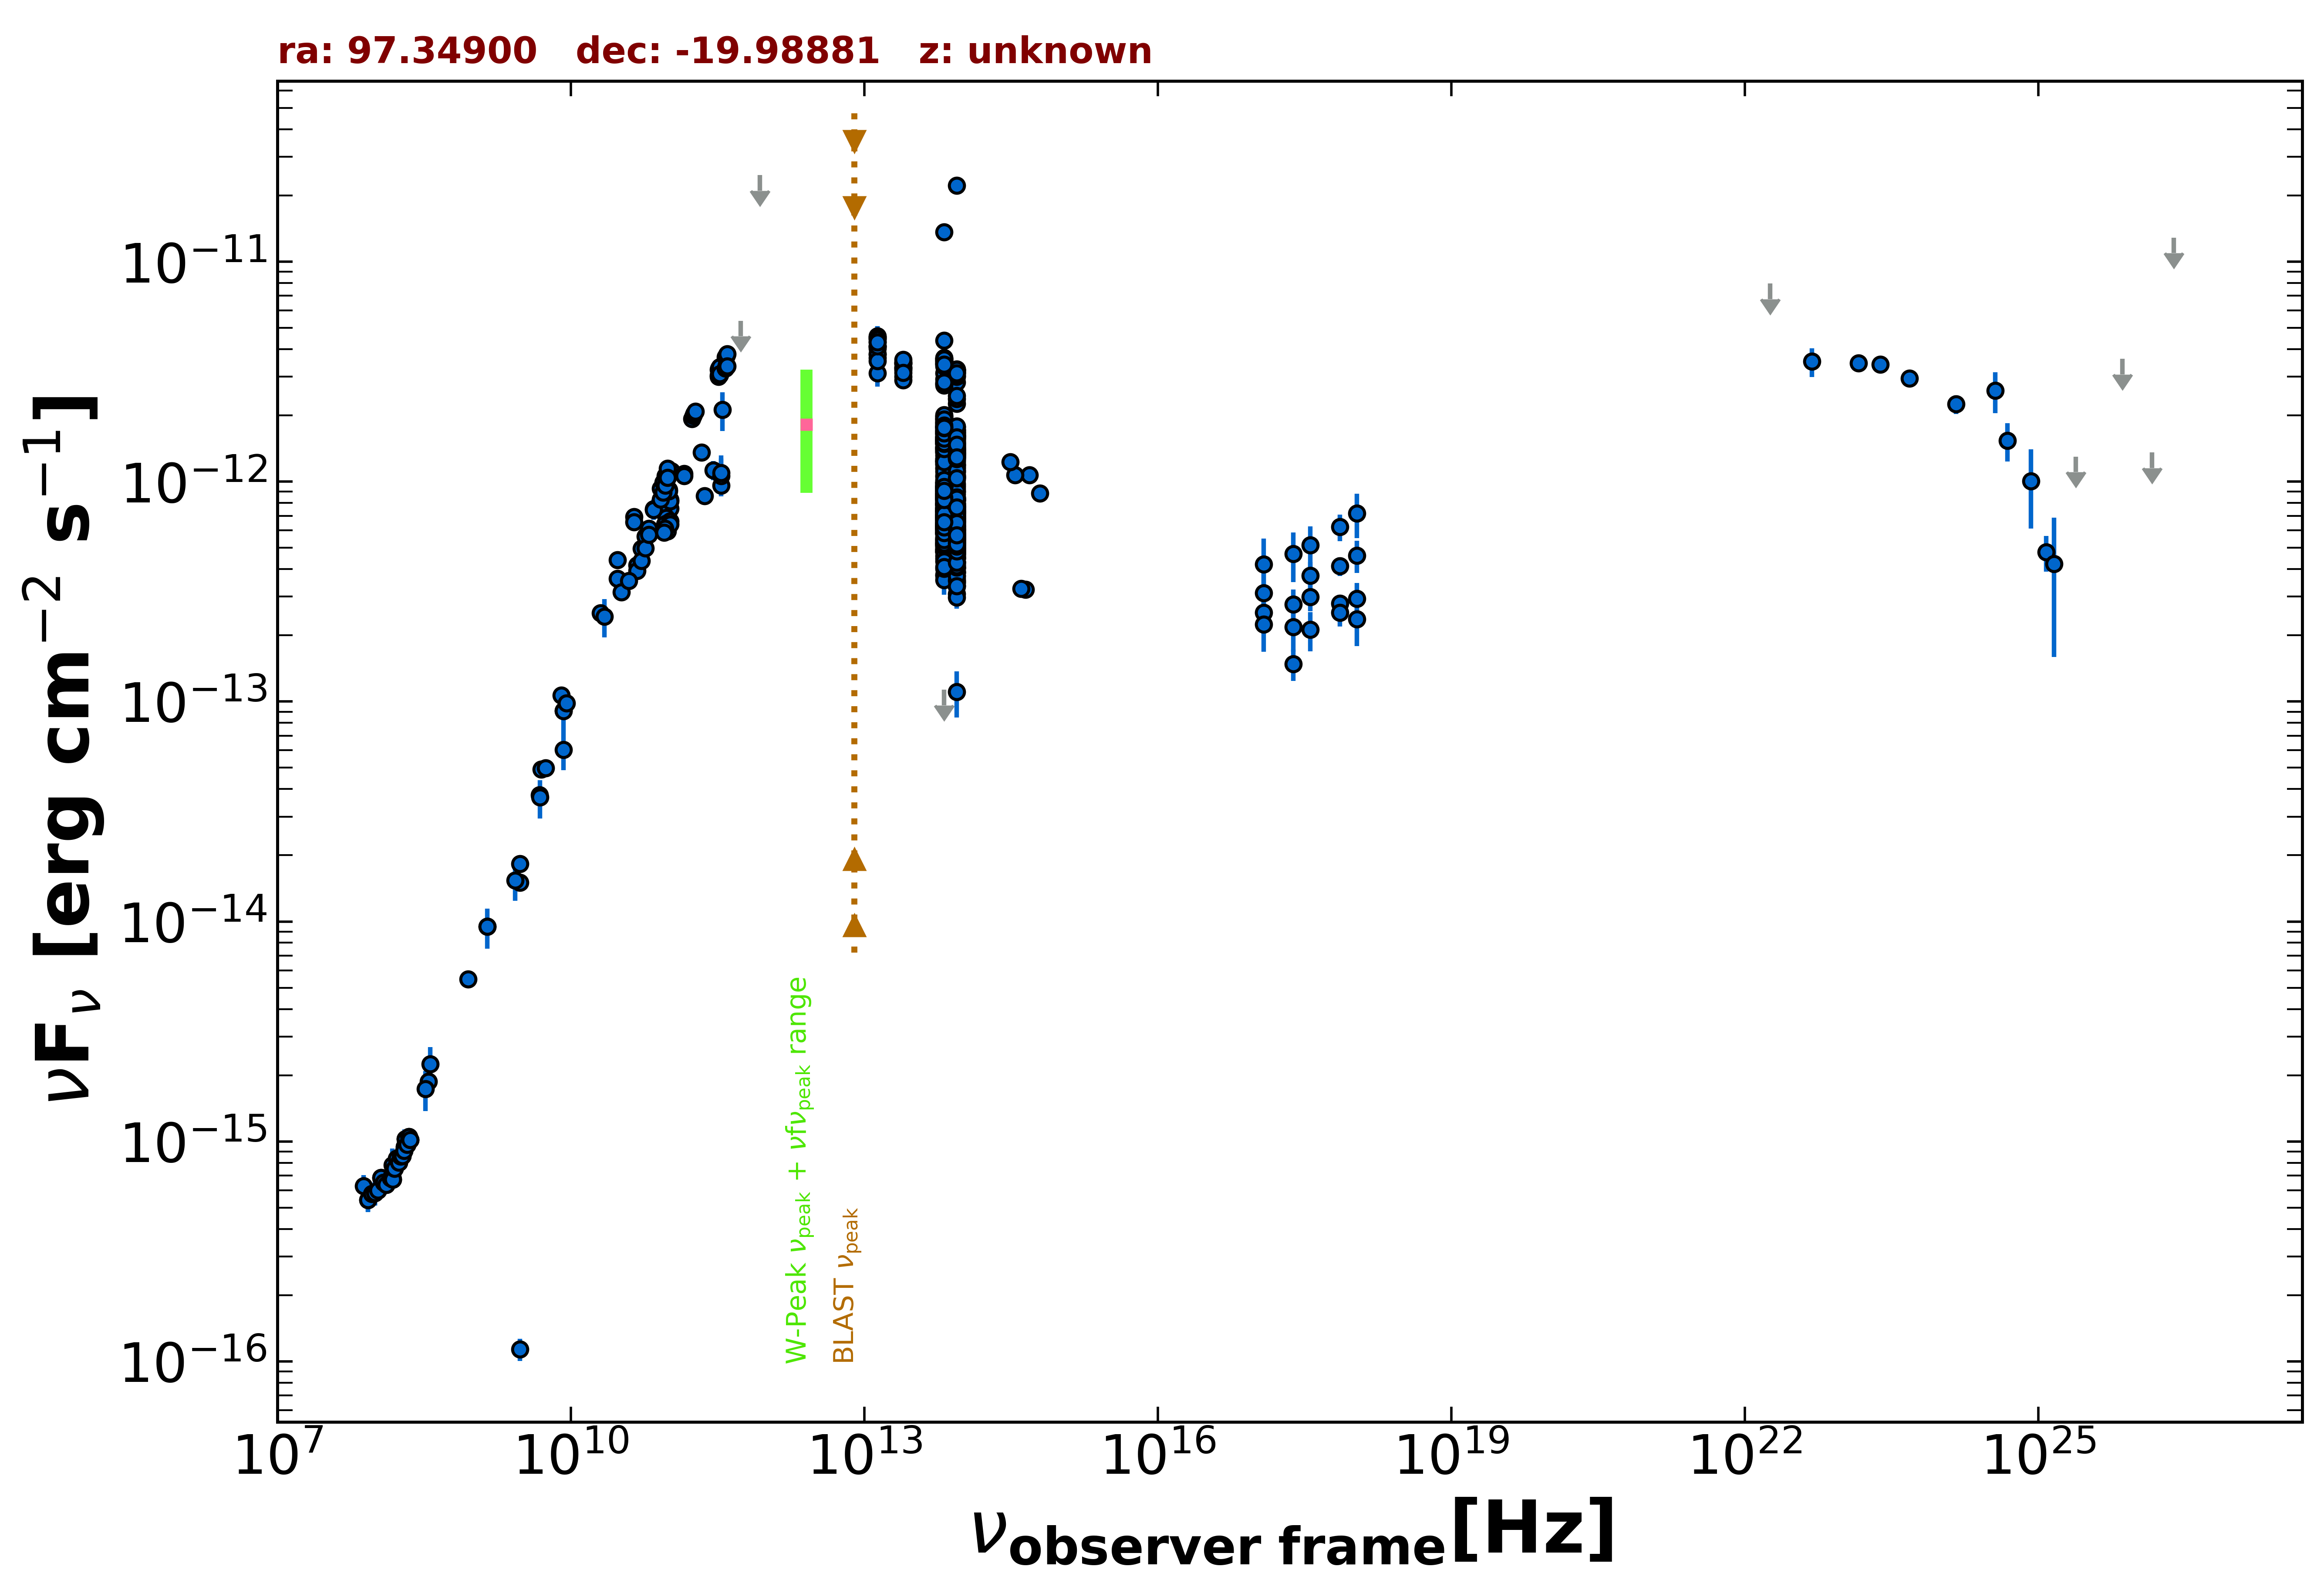

The file beside this chart, header and first rows:
freq., flux, err_flux, MJD_start, MJD_end, flag, catalog, reference
1.400e+09, 9.472e-15, 2.845e-16, 55000, 55000, , NVSS, Condon et al. 1998  AJ  115  1693
8.870e+08, 5.473e-15, 3.885e-16, 55000, 55000, , RACS, Hale et al. 2021  PASA  38  e058
3.000e+09, 1.135e-16, 1.315e-17, 55000, 55000, , VLASSQL, Gordon et al. 2021  ApJS  255  30
3.000e+09, 1.507e-14, 3.500e-17, 55000, 55000, , VLASSQL, Gordon et al. 2021  ApJS  255  30
3.000e+09, 1.828e-14, 9.500e-17, 55000, 55000, , VLASSQL, Gordon et al. 2021  ApJS  255  30
2.418e+17, 2.766e-13, 4.620e-14, 55538, 55704, , 1OUSX, Giommi et al. in preparation
1.209e+17, 2.534e-13, 5.010e-14, 55538, 55704, , 1OUSX, Giommi et al. in preparation
3.627e+17, 2.999e-13, 4.230e-14, 55538, 55704, , 1OUSX, Giommi et al. in preparation
7.253e+17, 2.795e-13, 2.630e-14, 55538, 55704, , 1OUSX, Giommi et al. in preparation
1.088e+18, 2.942e-13, 5.220e-14, 55538, 55704, , 1OUSX, Giommi et al. in preparation
7.253e+17, 4.129e-13, 4.095e-14, 55000, 55000, , 2SXPS, Evans et al. 2020  ApJS  247  54
1.209e+17, 3.119e-13, 6.900e-14, 55000, 55000, , 2SXPS, Evans et al. 2020  ApJS  247  54
3.627e+17, 3.744e-13, 5.565e-14, 55000, 55000, , 2SXPS, Evans et al. 2020  ApJS  247  54
1.088e+18, 4.621e-13, 7.755e-14, 55000, 55000, , 2SXPS, Evans et al. 2020  ApJS  247  54
2.418e+17, 1.483e-13, 2.440e-14, 55000, 55000, , IPC2E, Harris et al. 1990  VizieR  IX/13/2e
1.500e+08, 6.859e-16, 6.885e-17, 55000, 55000, , TGSS150, Intema et al. 2017  A&A  598  A781
3.520e+08, 1.876e-15, 1.100e-17, 55000, 55000, , WISH352, De Bruce et al. 2002  A&A  394  59
5.000e+09, 4.915e-14, 2.450e-15, 55000, 55000, , AT20G, Murphy et al. 2010  MNRAS  402  2403
8.000e+09, 1.066e-13, 5.600e-15, 55000, 55000, , AT20G, Murphy et al. 2010  MNRAS  402  2403
2.000e+10, 2.522e-13, 1.660e-14, 55000, 55000, , AT20G, Murphy et al. 2010  MNRAS  402  2403
8.400e+09, 9.106e-14, 0.000e+00, 55000, 55000, , CRATES, Healey et al. 2007  ApJS  171  61
4.800e+09, 3.763e-14, 2.015e-15, 55000, 55000, , PMN, Griffith et al. 1993-1996  VizieR  VIII/…
1.063e+11, 1.116e-12, 5.350e-14, 56143, 56143, , ALMA, Bonato et al. 2019  MNRAS  485  1188
9.435e+10, 1.038e-12, 3.800e-14, 56143, 56143, , ALMA, Bonato et al. 2019  MNRAS  485  1188
9.146e+10, 7.957e-13, 2.740e-14, 56655, 56655, , ALMA, Bonato et al. 2019  MNRAS  485  1188
9.146e+10, 7.408e-13, 7.315e-14, 56655, 56655, , ALMA, Bonato et al. 2019  MNRAS  485  1188
1.035e+11, 7.555e-13, 9.315e-14, 56655, 56655, , ALMA, Bonato et al. 2019  MNRAS  485  1188
1.035e+11, 8.279e-13, 3.105e-14, 56655, 56655, , ALMA, Bonato et al. 2019  MNRAS  485  1188
9.146e+10, 7.866e-13, 2.745e-14, 56657, 56657, , ALMA, Bonato et al. 2019  MNRAS  485  1188
1.035e+11, 8.176e-13, 3.105e-14, 56657, 56657, , ALMA, Bonato et al. 2019  MNRAS  485  1188
9.440e+10, 6.864e-13, 3.435e-14, 56900, 56900, , ALMA, Bonato et al. 2019  MNRAS  485  1188
9.506e+10, 6.474e-13, 6.655e-14, 57139, 57139, , ALMA, Bonato et al. 2019  MNRAS  485  1188
2.850e+11, 1.129e-12, 1.140e-13, 57139, 57139, , ALMA, Bonato et al. 2019  MNRAS  485  1188
2.330e+11, 8.621e-13, 2.330e-14, 57173, 57173, , ALMA, Bonato et al. 2019  MNRAS  485  1188
3.435e+11, 9.618e-13, 3.435e-14, 57173, 57173, , ALMA, Bonato et al. 2019  MNRAS  485  1188
9.750e+10, 5.947e-13, 1.945e-14, 57173, 57173, , ALMA, Bonato et al. 2019  MNRAS  485  1188
3.435e+11, 1.065e-12, 2.073e-13, 57373, 57373, , ALMA, Bonato et al. 2019  MNRAS  485  1188
9.150e+10, 6.405e-13, 6.080e-14, 57373, 57373, , ALMA, Bonato et al. 2019  MNRAS  485  1188
1.035e+11, 6.624e-13, 6.290e-14, 57373, 57373, , ALMA, Bonato et al. 2019  MNRAS  485  1188
1.035e+11, 6.417e-13, 6.100e-14, 57377, 57377, , ALMA, Bonato et al. 2019  MNRAS  485  1188
9.150e+10, 6.131e-13, 5.815e-14, 57377, 57377, , ALMA, Bonato et al. 2019  MNRAS  485  1188
3.435e+11, 1.099e-12, 2.146e-13, 57377, 57377, , ALMA, Bonato et al. 2019  MNRAS  485  1188
8.943e+10, 5.870e-13, 2.930e-14, 57496, 57496, , ALMA, Bonato et al. 2019  MNRAS  485  1188
1.000e+11, 9.185e-13, 5.430e-14, 55000, 55000, , PCCS2100, GHz The Planck Collaboration 2018  A&A  …
1.430e+11, 1.085e-12, 5.050e-14, 55000, 55000, , PCCS2143, GHz The Planck Collaboration 2018  A&A  …
3.000e+10, 4.403e-13, 9.650e-15, 55000, 55000, , PCCS2, 30 GHz The Planck Collaboration 2018  A&…
4.400e+10, 6.931e-13, 6.220e-14, 55000, 55000, , PCCS2, 44 GHz The Planck Collaboration 2018  A&…
7.000e+10, 7.511e-13, 8.135e-14, 55000, 55000, , PCCS2, 70 GHz The Planck Collaboration 2018  A&…
3.000e+10, 3.617e-13, 2.440e-14, 55000, 55000, , PCNT, The Planck Collaboration 2018  A&A  619 …
4.400e+10, 6.559e-13, 4.050e-14, 55000, 55000, , PCNT, The Planck Collaboration 2018  A&A  619 …
7.000e+10, 7.434e-13, 4.875e-14, 55000, 55000, , PCNT, The Planck Collaboration 2018  A&A  619 …
1.000e+11, 9.073e-13, 3.325e-14, 55000, 55000, , PCNT, The Planck Collaboration 2018  A&A  619 …
1.430e+11, 1.063e-12, 5.550e-14, 55000, 55000, , PCNT, The Planck Collaboration 2018  A&A  619 …
2.170e+11, 1.361e-12, 9.450e-14, 55000, 55000, , PCNT, The Planck Collaboration 2018  A&A  619 …
3.530e+11, 2.124e-12, 4.280e-13, 55000, 55000, , PCNT, The Planck Collaboration 2018  A&A  619 …
5.450e+11, 5.397e-12, 0.000e+00, 55000, 55000, UL, PCNT, The Planck Collaboration 2018  A&A  619 …
8.570e+11, 2.478e-11, 0.000e+00, 55000, 55000, UL, PCNT, The Planck Collaboration 2018  A&A  619 …
8.817e+13, 1.161e-12, 3.500e-15, 55000, 55000, , UNWISE, Schlafly et al. 2019  ApJS  240  30
6.517e+13, 1.381e-12, 5.000e-15, 55000, 55000, , UNWISE, Schlafly et al. 2019  ApJS  240  30
8.817e+13, 2.270e-12, 5.000e-14, 55000, 55000, , WISE, Wright et al. 2010  AJ  140  1868
... 832 more rows
